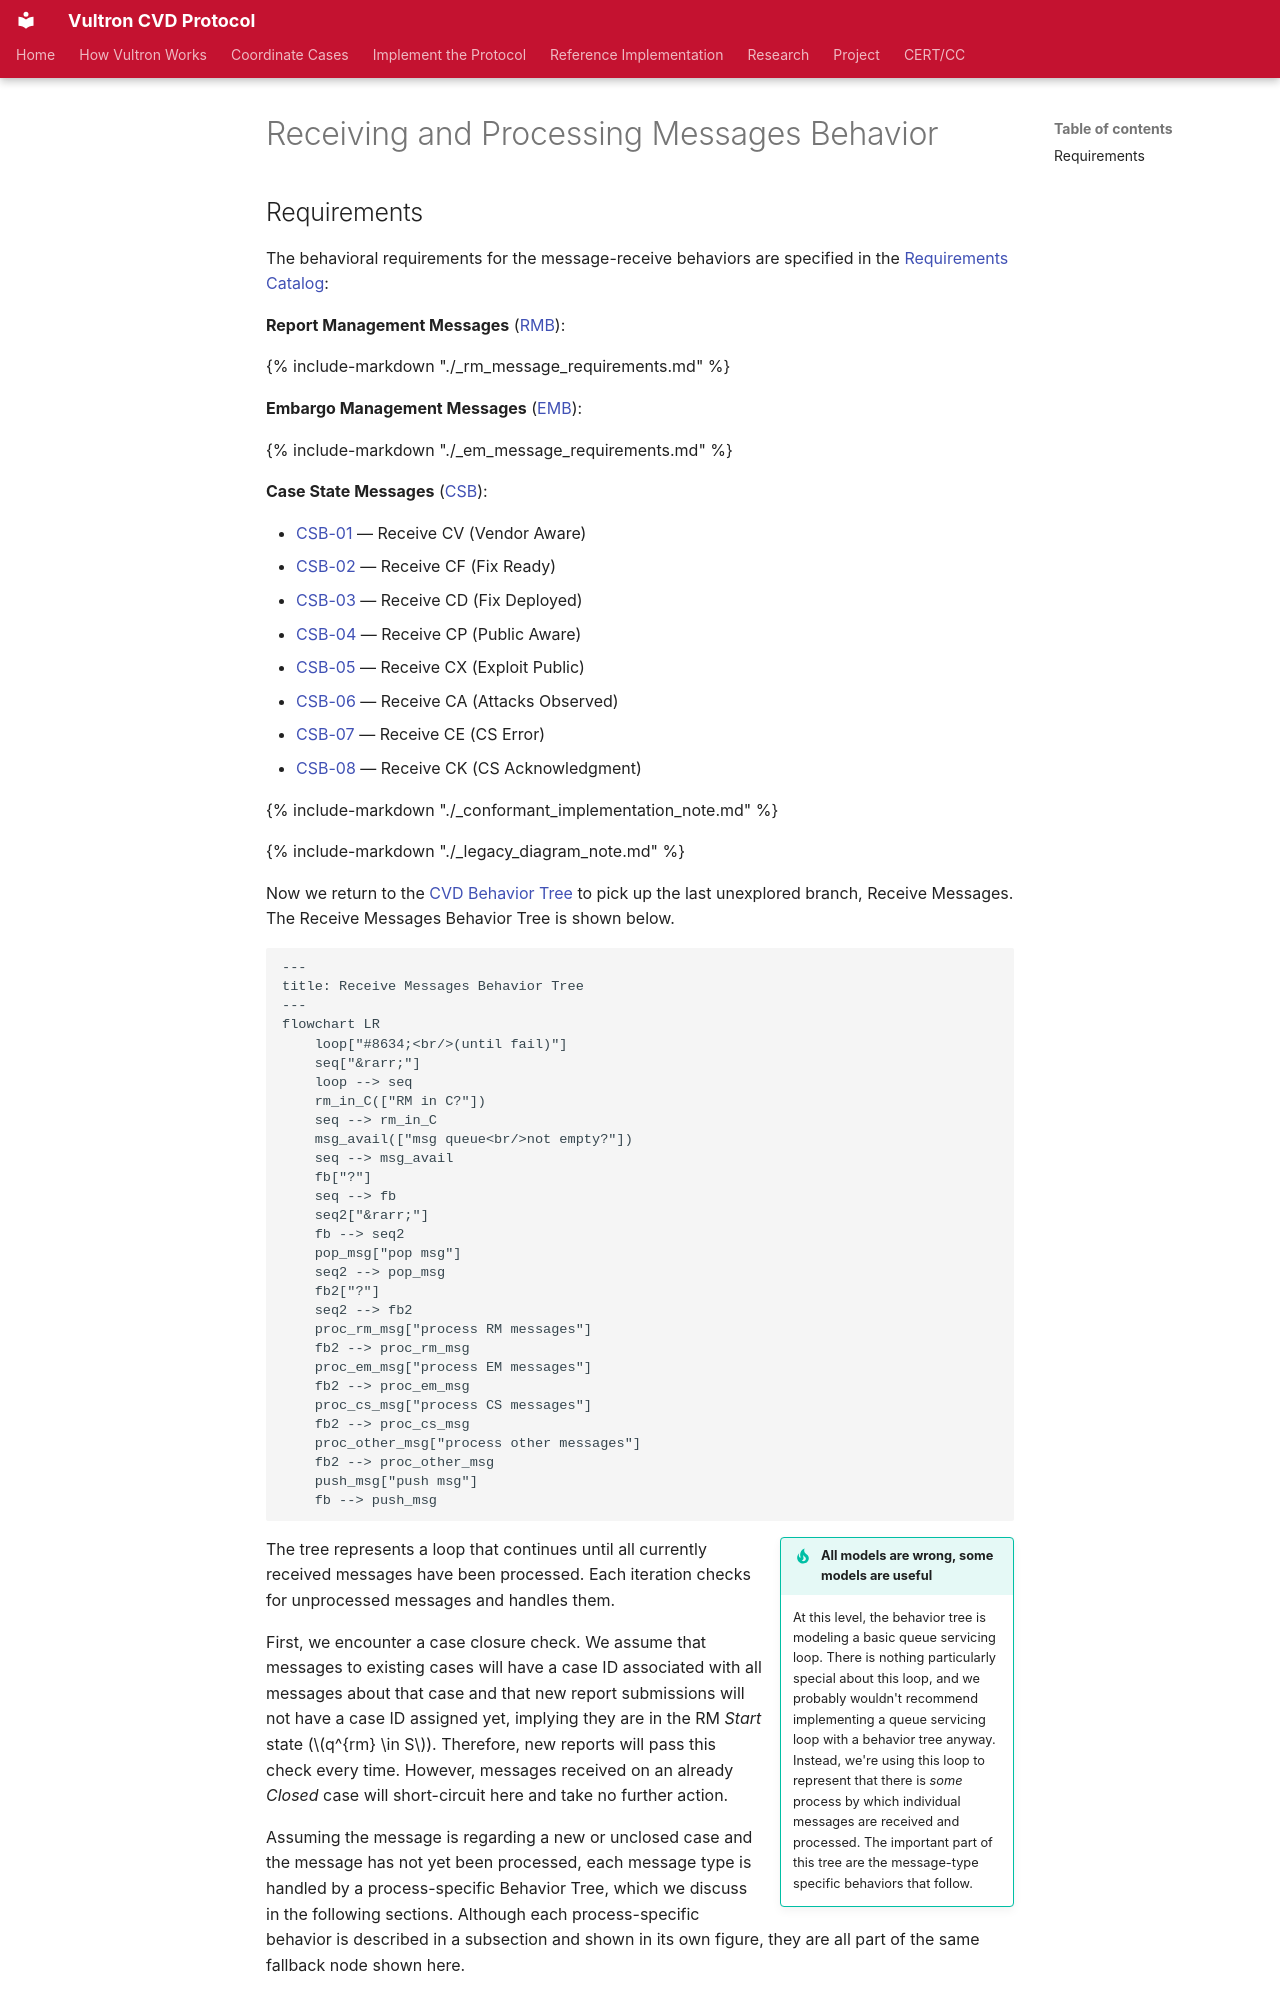

repository: CERTCC/Vultron · page: topics/behavior_logic/msg_intro_bt/index.html · generator: mkdocs

---
stakeholder_type: [project-contributor]
---

# Receiving and Processing Messages Behavior

## Requirements

The behavioral requirements for the message-receive behaviors are specified in the
[Requirements Catalog](../../reference/vultron-spec/requirements/index.md):

**Report Management Messages** ([RMB](../../reference/vultron-spec/requirements/state-behavior.md#protocol-rmb)):

{% include-markdown "./_rm_message_requirements.md" %}

**Embargo Management Messages** ([EMB](../../reference/vultron-spec/requirements/state-behavior.md#protocol-emb)):

{% include-markdown "./_em_message_requirements.md" %}

**Case State Messages** ([CSB](../../reference/vultron-spec/requirements/state-behavior.md#protocol-csb)):

- [CSB-01](../../reference/vultron-spec/requirements/state-behavior.md#protocol-csb-01) — Receive CV (Vendor Aware)
- [CSB-02](../../reference/vultron-spec/requirements/state-behavior.md#protocol-csb-02) — Receive CF (Fix Ready)
- [CSB-03](../../reference/vultron-spec/requirements/state-behavior.md#protocol-csb-03) — Receive CD (Fix Deployed)
- [CSB-04](../../reference/vultron-spec/requirements/state-behavior.md#protocol-csb-04) — Receive CP (Public Aware)
- [CSB-05](../../reference/vultron-spec/requirements/state-behavior.md#protocol-csb-05) — Receive CX (Exploit Public)
- [CSB-06](../../reference/vultron-spec/requirements/state-behavior.md#protocol-csb-06) — Receive CA (Attacks Observed)
- [CSB-07](../../reference/vultron-spec/requirements/state-behavior.md#protocol-csb-07) — Receive CE (CS Error)
- [CSB-08](../../reference/vultron-spec/requirements/state-behavior.md#protocol-csb-08) — Receive CK (CS Acknowledgment)

{% include-markdown "./_conformant_implementation_note.md" %}

{% include-markdown "./_legacy_diagram_note.md" %}

Now we return to the [CVD Behavior Tree](cvd_bt.md) to pick up the last unexplored branch, Receive Messages.
The Receive Messages Behavior Tree is shown below.

```mermaid
---
title: Receive Messages Behavior Tree
---
flowchart LR
    loop["#8634;<br/>(until fail)"]
    seq["&rarr;"]
    loop --> seq
    rm_in_C(["RM in C?"])
    seq --> rm_in_C
    msg_avail(["msg queue<br/>not empty?"])
    seq --> msg_avail
    fb["?"]
    seq --> fb
    seq2["&rarr;"]
    fb --> seq2
    pop_msg["pop msg"]
    seq2 --> pop_msg
    fb2["?"]
    seq2 --> fb2
    proc_rm_msg["process RM messages"]
    fb2 --> proc_rm_msg
    proc_em_msg["process EM messages"]
    fb2 --> proc_em_msg
    proc_cs_msg["process CS messages"]
    fb2 --> proc_cs_msg
    proc_other_msg["process other messages"]
    fb2 --> proc_other_msg
    push_msg["push msg"]
    fb --> push_msg
    
```

!!! tip inline end "All models are wrong, some models are useful"

    At this level, the behavior tree is modeling a basic queue servicing loop.
    There is nothing particularly special about this loop, and we probably wouldn't recommend 
    implementing a queue servicing loop with a behavior tree anyway. Instead, we're using this loop to represent
    that there is _some_ process by which individual messages are received and processed.
    The important part of this tree are the message-type specific behaviors that follow.

The tree represents a loop that continues until all currently received messages have been processed.
Each iteration checks for unprocessed messages and handles them.

First, we encounter a case closure check. We assume that messages to
existing cases will have a case ID associated with all messages about
that case and that new report submissions will not have a case ID
assigned yet, implying they are in the RM *Start* state ($q^{rm} \in S$).
Therefore, new reports will pass this check every time. However,
messages received on an already *Closed* case will short-circuit here
and take no further action.
